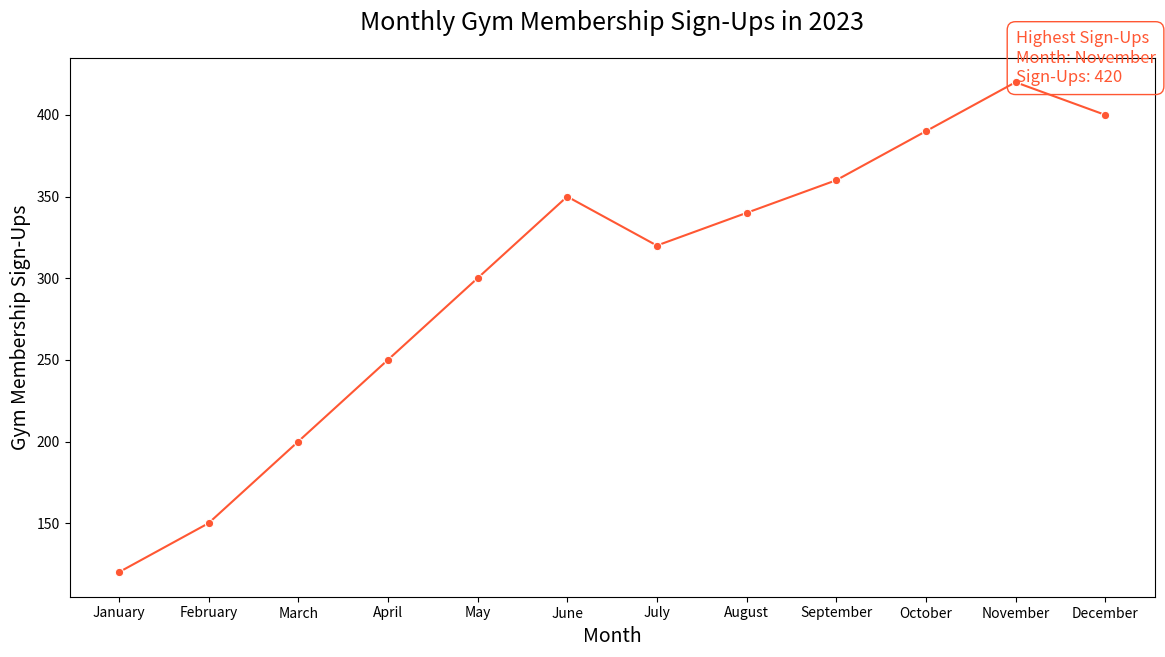

This chart was generated by the following Python code:

import pandas as pd
import seaborn as sns
import matplotlib.pyplot as plt

# Data
data = {
    'Month': ['January', 'February', 'March', 'April', 'May', 'June', 'July', 
              'August', 'September', 'October', 'November', 'December'],
    'Gym Membership Sign-Ups': [120, 150, 200, 250, 300, 350, 320, 
                                340, 360, 390, 420, 400]
}

# Create a DataFrame
df = pd.DataFrame(data)

# Convert 'Month' to categorical type with order
df['Month'] = pd.Categorical(df['Month'], categories=data['Month'], ordered=True)

# Line chart
plt.figure(figsize=(14, 7))
sns.lineplot(x='Month', y='Gym Membership Sign-Ups', data=df, color="#FF5733", marker='o')

# Add annotation for the highest data point
max_value = df['Gym Membership Sign-Ups'].max()
max_month = df[df['Gym Membership Sign-Ups'] == max_value]['Month'].values[0]
plt.text(x=max_month, y=max_value,
         s='Highest Sign-Ups\nMonth: {}\nSign-Ups: {}'.format(max_month, max_value),
         fontdict=dict(color='#FF5733', size=12),
         bbox=dict(facecolor='none', edgecolor='#FF5733', boxstyle='round,pad=0.5'))

# Set chart title and labels
plt.title('Monthly Gym Membership Sign-Ups in 2023', fontsize=18, pad=20)
plt.xlabel('Month', fontsize=14)
plt.ylabel('Gym Membership Sign-Ups', fontsize=14)

# Show the plot
plt.show()
